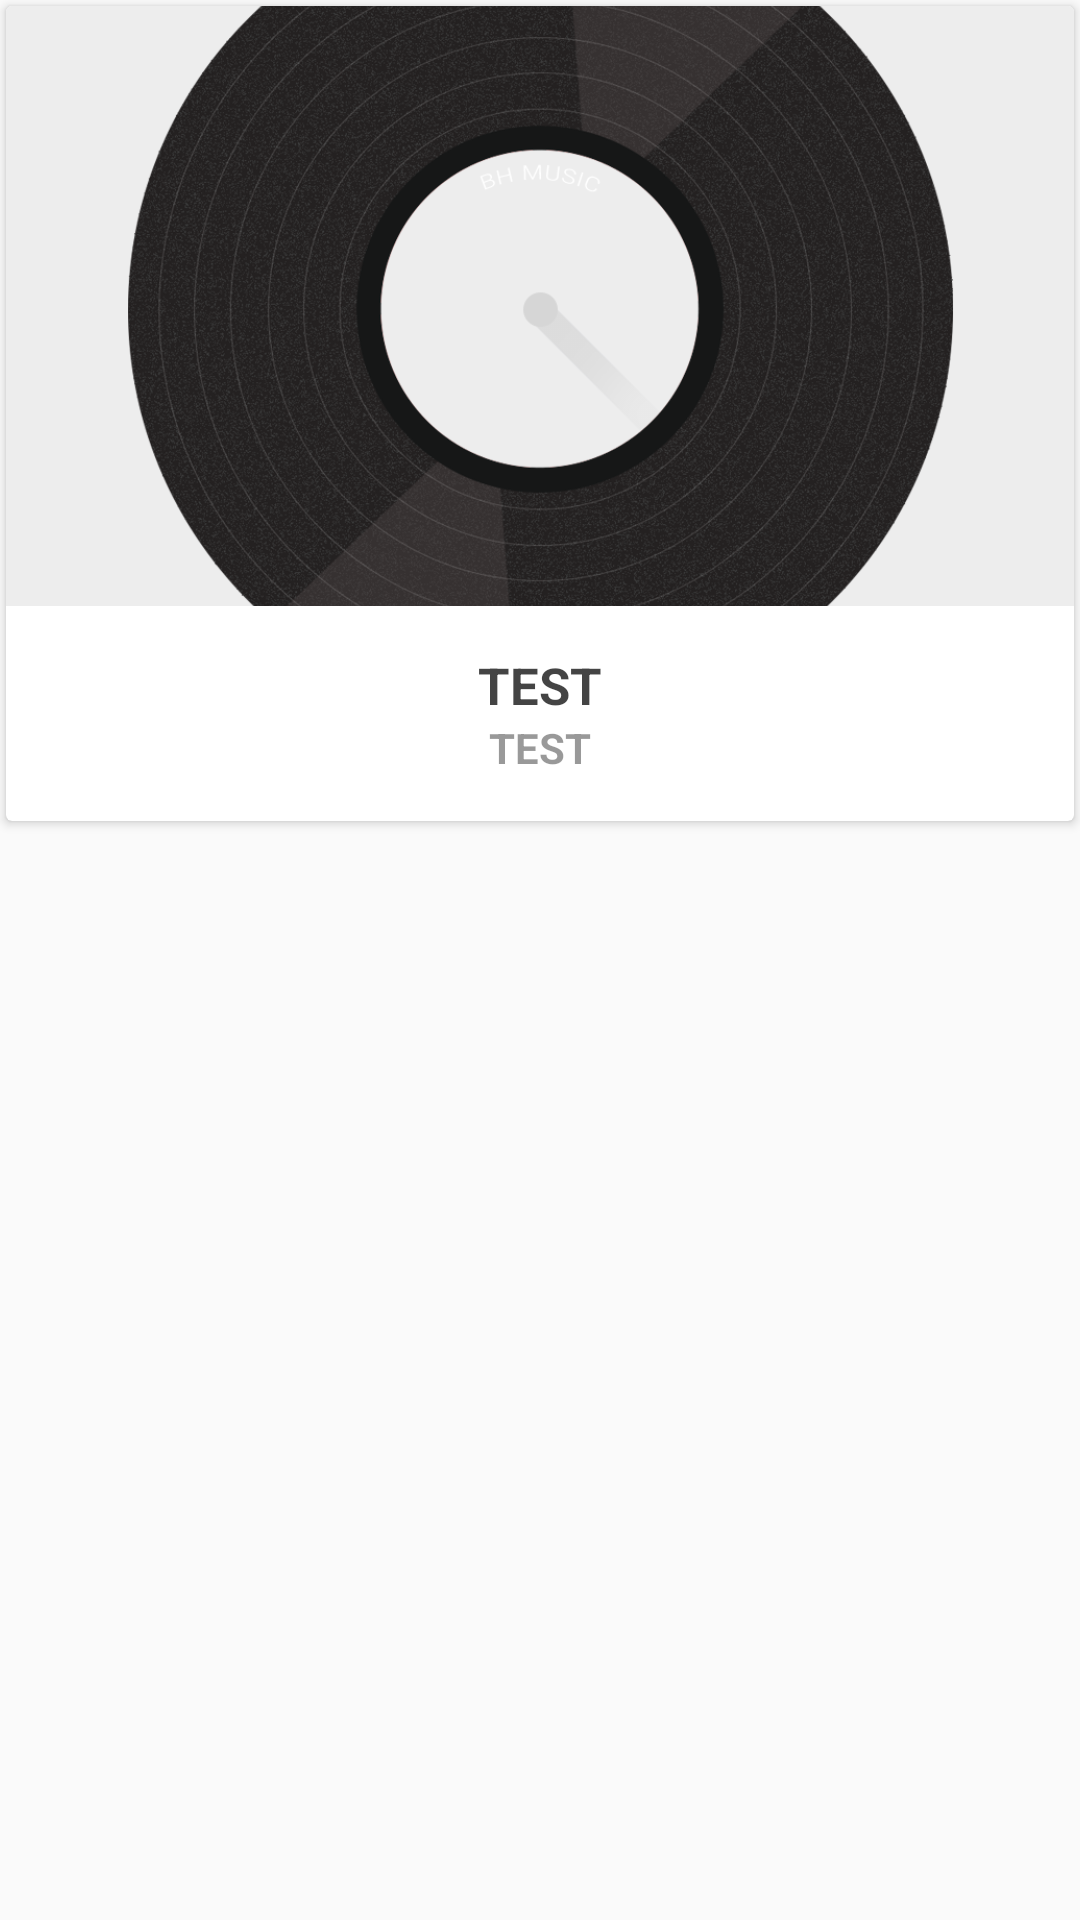

Reconstruct the res/layout file that produces this screen, plus the resources it refers to.
<!-- AndroidManifest.xml: application theme DefaultCompatTheme -->
<!-- res/layout/album.xml -->
<LinearLayout xmlns:android="http://schemas.android.com/apk/res/android"
    android:orientation="vertical"
    android:layout_width="fill_parent"
    android:layout_height="fill_parent">
    
    <android.support.v7.widget.CardView
        xmlns:card_view="http://schemas.android.com/apk/res-auto"
        android:id="@+id/albumCard"
        android:onClick="albumPicked"
        android:layout_gravity="center"
        android:layout_width="wrap_content"
        android:layout_height="wrap_content"
        card_view:cardCornerRadius="2dp"
        android:orientation="vertical"
        android:background="@drawable/rect_ripple_background_color"
        android:layout_margin="2dp">

        <RelativeLayout
            android:layout_width="fill_parent"
            android:layout_height="wrap_content"
            android:orientation="vertical"
            android:layout_gravity="center_vertical"
            android:id="@+id/cardRelLay">

            <ImageView
                android:layout_width="fill_parent"
                android:layout_height="200dp"
                android:id="@+id/artImage"
                android:layout_gravity="center_vertical"
                android:src="@drawable/default_cover_xlarge"
                android:layout_weight="1"
                android:adjustViewBounds="true"
                android:transitionName="coverArtAlbum"
                android:background="@drawable/rect_ripple_background_color"
                android:scaleType="centerCrop" />

            <TextView
                android:id="@+id/album_title"
                android:layout_width="fill_parent"
                android:layout_height="wrap_content"
                android:textColor="#bb000000"
                android:textSize="17sp"
                android:textAlignment="gravity"
                android:layout_below="@+id/artImage"
                android:text="TEST"
                android:gravity="center_horizontal"
                android:textStyle="bold"
                android:layout_marginTop="15dp"
                android:singleLine="true" />

            <TextView
                android:id="@+id/album_artist"
                android:layout_width="fill_parent"
                android:layout_height="wrap_content"
                android:textColor="#66000000"
                android:textSize="14sp"
                android:textAlignment="gravity"
                android:layout_below="@+id/album_title"
                android:text="TEST"
                android:gravity="center_horizontal"
                android:textStyle="bold"
                android:layout_marginBottom="15dp"
                android:singleLine="true" />

        </RelativeLayout>


    </android.support.v7.widget.CardView>



</LinearLayout>
<!-- resources referenced by this layout -->
<resources>
  <!-- drawable default_cover_xlarge: png bitmap (drawable-xxxhdpi, 669157 bytes) -->
  <!-- drawable rect_ripple_background_color (drawable) -->
  <?xml version="1.0" encoding="utf-8"?>
  
  <ripple xmlns:android="http://schemas.android.com/apk/res/android"
      android:color="@color/ripple_black">
      <item>
          <shape android:shape="rectangle">
              <solid android:color="@color/background_color"/>
          </shape>
      </item>
  </ripple>
  <style name="DefaultCompatTheme" parent="Base.Theme.AppCompat.Light.DarkActionBar">
          <item name="colorPrimaryDark">@color/statusbar_color</item>
          <item name="android:windowActionBarOverlay">true</item>
          <item name="android:actionBarStyle">@style/MyActionBar</item>
          <item name="actionBarStyle">@style/MyActionBar</item>
      </style>
  <color name="ripple_black">#22000000</color>
  <color name="background_color">#ededed</color>
  <color name="statusbar_color">#33000000</color>
  <style name="MyActionBar" parent="@style/Widget.AppCompat.ActionBar">
          <item name="android:background">@color/transparent</item>
          <item name="android:windowActionBarOverlay">true</item>
  
          
          <item name="background">@color/transparent</item>
          <item name="windowActionBarOverlay">true</item>
      </style>
  <color name="transparent">#00FFFFFF</color>
</resources>
